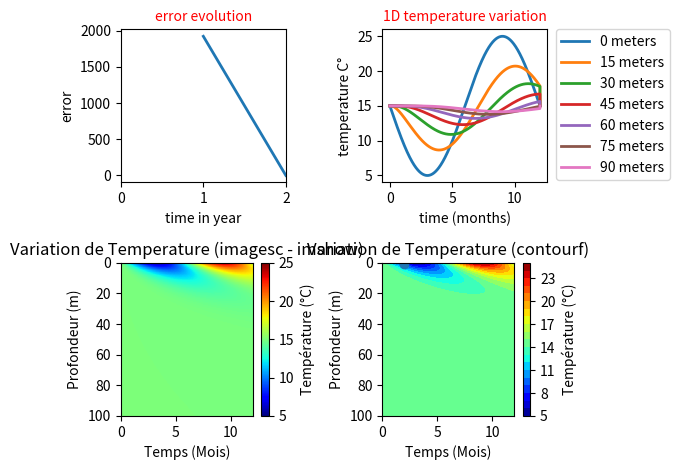

Recreate this plot in Python.
import numpy as np
import matplotlib.pyplot as plt
import time

##  Initialisation of phyiscals parameters

# Total depth (meters)
L = 100

# Total time of one year (in seconds)
S = 365 * 24 * 60 * 60

# Dimension of the meshing
Nz = 400
Nt = 5000

# Initialisation of meshing (15 degres celsiuce everywhere)
U = np.ones(shape = (Nt + 1, Nz+ 1)) * 15

# Z axis (depth)
Z = np.linspace(0, L, Nz + 1)

# T axis (time)
T = np.linspace(0, S, Nt + 1)

# Time in months in order to create cycle 
Tmonths = np.array([ i+1 for i in range(0,12)])

# Initiale condition (temperature surface approximation)
def Uini(t):
    res = 15 - 10 * np.sin((2 * np.pi * t) / S)
    return res

# Finale condition 
def Ufin(t,z):
    res = 0
    return res

# Pas d'espace 
dz = L / Nz

# Pas de temps 
dt = S / Nt

# Coeff of difusivity
K = 10**-6

## Calcul par differences finies

# Timer
start_time = time.time()

# Calcul de U à la surface pour tout les t
U[:, 0] = Uini(T)

# Condition d'arret si non convergence
maxiter = 500

# On met a jour chaque année la température initial avec la temperature final de l'an précédent
# Obtenir un 
err = 1
y = 0
R = []
Y = []

# Doit etre inférieur à 1/2 sinon instabilités
r = (K * dt / (dz**2))
r = 0.499
while err > 10**-4:

    maxiter -=1
    # Sauvegarde de la dernière temperature calculée
    Uold = U.copy()

    # Calcul de U au temps suivant pour chaque profondeur
    for t in range (1, Nt):
        U[t, 1: -1] = U[t-1, 1: -1] + r * (U[t-1, 0: -2] - 2 * U[t-1, 1: -1] + U[t-1, 2:])
    
    # Condition au bord (fond)
    U[:, -1] = U[:, -2]

    if maxiter == 0:
        print("Instable solution")
        raise SystemExit

    # Continuité entre le fin d'année précédente et le debut de la nouvelle année.
    U[0, :] = U[-1, :]

    # Recherche de l'État Stationnaire Périodique
    err = np.linalg.norm(U - Uold)
    R.append(err)
    y += 1
    Y.append(y)
   
# End timer
end_time = time.time()
total_time = start_time - end_time

fig, ((ax1, ax2), (ax3, ax4)) = plt.subplots(2, 2)

x = 2 
y2 = 3
ax1.plot(Y, R, '-', linewidth=2)
# S/12 = nbr seconde in a months = 2628000xlim=(0, 5), ylim=(-5, 35 )
for d in range(0,100,15):
    ax2.plot(T /  (S / 12), U[:, d],'-', label = f"{d} meters", linewidth=2)
ax3.plot(x, y, '-', linewidth=2.0)
ax4.plot(x, y2 - 2.5, 'o-', linewidth=2)

ax1.set_title("error evolution", color='red', fontsize=10)
ax1.set(xlim=(0, 2), xlabel = "time in year", ylabel = "error")
ax2.set_title("1D temperature variation", color='red', fontsize=10)
ax2.set(xlabel = "time (months)", ylabel = "temperature C°")
ax2.legend()
ax2.legend(bbox_to_anchor=(1.05, 1), loc='upper left', borderaxespad=0.)
plt.tight_layout()

img = ax3.imshow(U.transpose(), 
                 aspect='auto', 
                 extent=[0, 12, 100, 0], 
                 cmap='jet',        # 'jet' est la couleur classique bleu-rouge (comme Matlab)
                 interpolation='nearest')


ax3.set_title("Variation de Temperature (imagesc - imshow)")
ax3.set_xlabel("Temps (Mois)")
ax3.set_ylabel("Profondeur (m)")
plt.colorbar(img, ax=ax3, label="Température (°C)")
X_grid, Y_grid = np.meshgrid(T / (S / 12), Z)

# On dessine les contours remplis
# 20 = nombre de niveaux de couleurs (plus il est grand, plus c'est lisse)
cnt = ax4.contourf(X_grid, Y_grid, U.T, 20, cmap='jet')

# Important : Inverser l'axe Y pour avoir la surface (0m) en HAUT
ax4.invert_yaxis()

ax4.set_title("Variation de Temperature (contourf)")
ax4.set_xlabel("Temps (Mois)")
ax4.set_ylabel("Profondeur (m)")
plt.colorbar(cnt, ax=ax4, label="Température (°C)")

plt.tight_layout()

plt.show()

A = 1